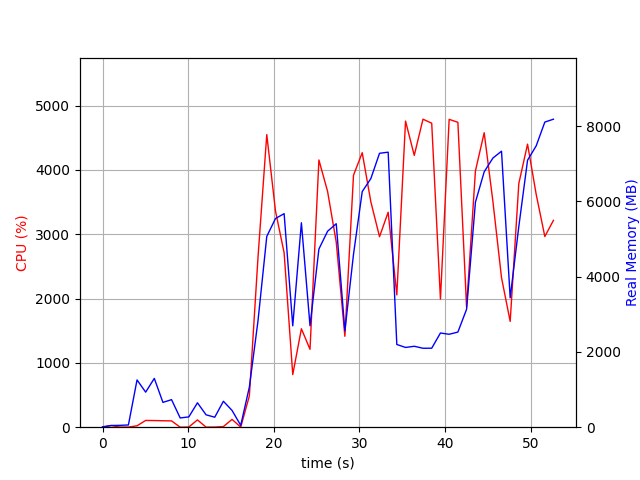

Data behind this chart, as committed beside it:
elapsed_time, nproc, cpu, mem_real, mem_virtual
3.933906555175781e-05, 1, 0.0, 10.73, 3192
1.006, 2, 25.8, 45.56, 152
2.014, 2, 2.0, 48.93, 159.1
3.022, 2, 2.0, 59.43, 166.2
4.028, 9, 21.8, 1255, 5267
5.036, 5, 105.1, 931.6, 3799
6.045, 7, 103.2, 1296, 4765
7.053, 3, 100.3, 659, 2873
8.061, 3, 98.2, 731.9, 2873
9.069, 3, 0.0, 245.7, 2314
10.08, 3, 3.0, 273.5, 2352
11.09, 7, 113.2, 648.1, 3511
12.09, 3, 1.0, 329.2, 2411
13.1, 3, 2.0, 265, 2330
14.12, 5, 9.9, 689.2, 3331
15.13, 4, 121.6, 445.4, 2841
16.14, 2, 1.0, 48.84, 88.34
17.15, 1, 486.9, 1067, 6232
18.16, 1, 2644, 2830, 8160
19.18, 1, 4550, 5067, 11106
20.2, 1, 3363, 5544, 11216
21.21, 1, 2712, 5673, 12496
22.22, 1, 818.1, 2694, 15056
23.23, 1, 1531, 5431, 17680
24.23, 1, 1211, 2695, 23836
25.27, 1, 4155, 4733, 24623
26.29, 1, 3667, 5206, 24703
27.3, 1, 2879, 5406, 24703
28.31, 1, 1414, 2561, 24799
29.31, 1, 3918, 4593, 24813
30.33, 1, 4269, 6259, 25157
31.34, 1, 3503, 6607, 25157
32.35, 1, 2963, 7277, 25157
33.36, 1, 3343, 7306, 25157
34.37, 1, 2057, 2198, 23109
35.39, 1, 4761, 2119, 23109
36.41, 1, 4227, 2150, 23109
37.43, 1, 4790, 2097, 23109
38.45, 1, 4728, 2098, 23109
39.47, 1, 1992, 2502, 28229
40.49, 1, 4788, 2469, 28229
41.51, 1, 4742, 2527, 28229
42.52, 1, 1866, 3132, 29253
43.56, 1, 3986, 5978, 29277
44.58, 1, 4579, 6784, 35487
45.59, 1, 3516, 7149, 35487
46.6, 1, 2325, 7333, 35487
47.62, 1, 1645, 3438, 35487
48.62, 1, 3790, 5334, 35503
49.64, 1, 4402, 7094, 35789
50.65, 1, 3622, 7474, 35789
51.66, 1, 2965, 8106, 35789
52.67, 1, 3217, 8183, 35789
